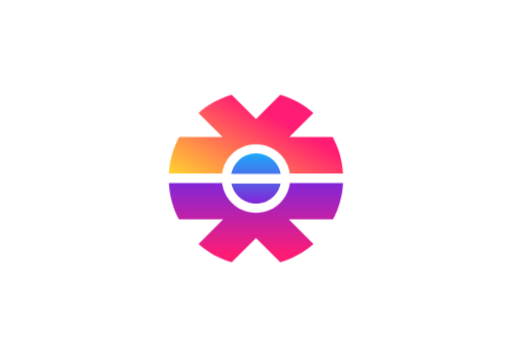
t = 0.00 s
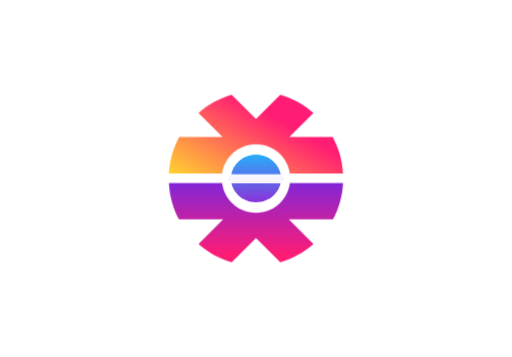
t = 0.44 s
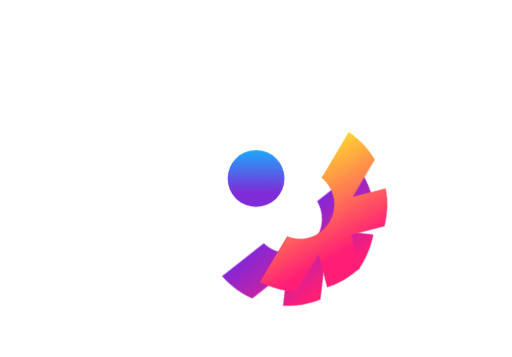
t = 0.90 s
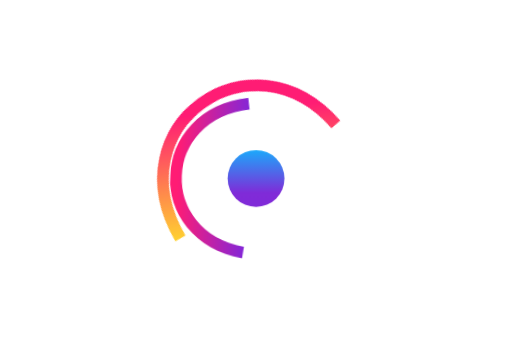
t = 1.33 s
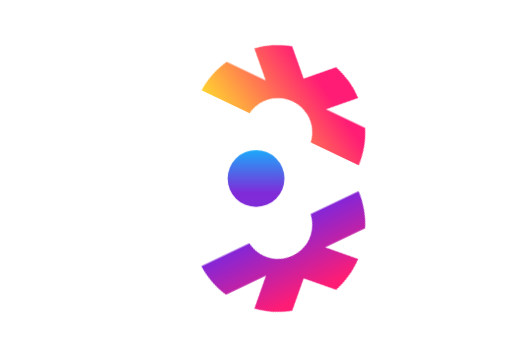
t = 1.83 s
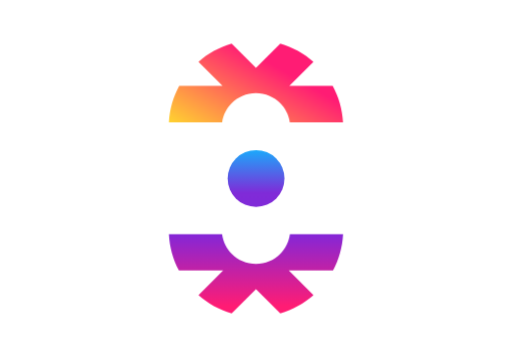
t = 2.20 s

The animated SVG that drew these frames (rendered in a browser with its animation timeline set to each time). Animation: 20 CSS @keyframes rules; one cycle of 2.65 s, repeats indefinitely.


    
<svg version="1.1" id="kolliderLoader" xmlns="http://www.w3.org/2000/svg" xmlns:xlink="http://www.w3.org/1999/xlink" x="0px" y="0px" width="350.17px" height="244.44px" viewBox="0 0 350.17 244.44" enable-background="new 0 0 350.17 244.44" xml:space="preserve">
<g>
<g id="circAll">
   <g>
       
           <linearGradient id="circB_1_" gradientUnits="userSpaceOnUse" x1="175.0869" y1="105.0101" x2="175.0869" y2="139.4331" gradientTransform="matrix(-1 6.942331e-04 -6.942331e-04 -1 350.2566 244.3197)">
           <stop offset="0" style="stop-color:#8426D7"></stop>
           <stop offset="1" style="stop-color:#1CA9FB"></stop>
       </linearGradient>
       <path id="circB" fill="url(#circB_1_)" d="M162.93,134.4c3.12,3.11,7.42,5.04,12.17,5.03c4.75,0,9.06-1.93,12.17-5.05
           c2.32-2.32,3.98-5.31,4.67-8.65l-33.7,0.02C158.94,129.1,160.6,132.08,162.93,134.4z"></path>
       
           <linearGradient id="circT_1_" gradientUnits="userSpaceOnUse" x1="175.0869" y1="105.0101" x2="175.0869" y2="139.4331" gradientTransform="matrix(-1 6.942331e-04 -6.942331e-04 -1 350.2566 244.3197)">
           <stop offset="0" style="stop-color:#8426D7"></stop>
           <stop offset="1" style="stop-color:#1CA9FB"></stop>
       </linearGradient>
       <path id="circT" fill="url(#circT_1_)" d="M192.02,119.1c-0.64-3.51-2.35-6.64-4.77-9.06c-3.12-3.11-7.42-5.04-12.17-5.03
           c-4.75,0-9.05,1.93-12.17,5.05c-2.42,2.42-4.12,5.56-4.75,9.06L192.02,119.1z"></path>
   </g>
   <circle fill="none" cx="174.83" cy="121.66" r="107.49"></circle>
</g>
<g id="circSc">
   <linearGradient id="cMove_1_" gradientUnits="userSpaceOnUse" x1="175.1392" y1="197.73" x2="175.0733" y2="102.7724">
       <stop offset="0" style="stop-color:#8426D7"></stop>
       <stop offset="0.6899" style="stop-color:#802BD8"></stop>
       <stop offset="1" style="stop-color:#1CA9FB"></stop>
   </linearGradient>
   <circle id="cMove" fill="url(#cMove_1_)" cx="175.09" cy="122.22" r="19.45"></circle>
   <circle fill="none" cx="175.09" cy="122.22" r="151.91"></circle>
</g>
<g id="logoMove">
   <g id="bAll">
       
           <linearGradient id="bM_1_" gradientUnits="userSpaceOnUse" x1="175.0868" y1="121.2211" x2="175.0868" y2="66.9641" gradientTransform="matrix(1 0 0 -1 0 246.5532)">
           <stop offset="0" style="stop-color:#8426D7"></stop>
           <stop offset="0.9086" style="stop-color:#FF1C74"></stop>
       </linearGradient>
       <path id="bM" fill-rule="evenodd" clip-rule="evenodd" fill="url(#bM_1_)" d="M234.73,125.33c-0.46,8.96-2.9,17.39-6.88,24.88
           h-30.3l16.91,16.91c-6.48,5.69-14.21,10-22.72,12.47l-16.65-16.65l-16.65,16.65c-8.51-2.47-16.24-6.77-22.72-12.47l16.91-16.91
           h-30.3c-3.98-7.49-6.42-15.92-6.88-24.88h36.42c0.69,5.23,3.11,9.91,6.66,13.46c4.24,4.24,10.1,6.86,16.57,6.86
           s12.33-2.62,16.57-6.86c3.55-3.55,5.96-8.23,6.66-13.46L234.73,125.33L234.73,125.33z"></path>
       <linearGradient id="lineB_1_" gradientUnits="userSpaceOnUse" x1="175.1376" y1="128.478" x2="175.1376" y2="181">
           <stop offset="0" style="stop-color:#8426D7"></stop>
           <stop offset="0.9086" style="stop-color:#FF1C74"></stop>
       </linearGradient>
       
           <path id="lineB" fill-rule="evenodd" clip-rule="evenodd" fill="none" stroke="url(#lineB_1_)" stroke-width="8" stroke-miterlimit="10" d="
           M124.12,129.07c9.53,63.42,92.63,64.39,102.03-0.01"></path>
       <circle fill="none" cx="175.09" cy="122.22" r="151.91"></circle>
   </g>
   <g id="tAll">
       <linearGradient id="lineT_1_" gradientUnits="userSpaceOnUse" x1="154.0559" y1="152.5649" x2="206.3315" y2="62.021">
           <stop offset="0" style="stop-color:#FFD230"></stop>
           <stop offset="0.8065" style="stop-color:#FF1C74"></stop>
       </linearGradient>
       
           <path id="lineT" fill-rule="evenodd" clip-rule="evenodd" fill="none" stroke="url(#lineT_1_)" stroke-width="8" stroke-miterlimit="10" d="
           M241.08,124.7c-7.36-86.57-122.62-89.7-131.99,0.02"></path>
       
           <linearGradient id="tM_1_" gradientUnits="userSpaceOnUse" x1="157.4467" y1="103.6213" x2="200.6894" y2="178.52" gradientTransform="matrix(1 0 0 -1 0 246.5532)">
           <stop offset="0" style="stop-color:#FFD230"></stop>
           <stop offset="0.8065" style="stop-color:#FF1C74"></stop>
       </linearGradient>
       <path id="tM" fill-rule="evenodd" clip-rule="evenodd" fill="url(#tM_1_)" d="M234.7,118.7h-36.45
           c-0.76-5.06-3.14-9.59-6.6-13.04c-4.24-4.24-10.1-6.86-16.57-6.86s-12.33,2.62-16.57,6.86c-3.46,3.45-5.84,7.98-6.6,13.04h-36.45
           c0.52-8.97,3.02-17.41,7.07-24.89h29.66l-16.49-16.49c6.49-5.69,14.21-10,22.72-12.46l16.65,16.65l16.65-16.65
           c8.51,2.47,16.24,6.77,22.72,12.46l-16.49,16.49h29.66C231.68,101.29,234.18,109.73,234.7,118.7L234.7,118.7z"></path>
       <circle fill="none" cx="175.09" cy="122.22" r="151.91"></circle>
   </g>
   <circle fill="none" cx="174.83" cy="121.66" r="107.49"></circle>
</g>
</g>
<style>
#circSc{-webkit-animation:2.65s logo_0 forwards infinite  ;animation:2.65s logo_0 forwards infinite  ;}@-webkit-keyframes logo_0{0%{opacity:0;-webkit-animation-timing-function:cubic-bezier(0.104, 0.204, 0.492, 1.000);animation-timing-function:cubic-bezier(0.104, 0.204, 0.492, 1.000);-webkit-transform:translate(0px, 0px) rotateX(0deg) rotateY(0deg) rotateZ(0deg) scale(1, 0.2) skew(0deg, 0deg);transform:translate(0px, 0px) rotateX(0deg) rotateY(0deg) rotateZ(0deg) scale(1, 0.2) skew(0deg, 0deg);-webkit-transform-origin:175.09px 122.22px;transform-origin:175.09px 122.22px;}15.094%{opacity:0;-webkit-animation-timing-function:cubic-bezier(0.354, 0.000, 0.650, 1.000);animation-timing-function:cubic-bezier(0.354, 0.000, 0.650, 1.000);-webkit-transform:translate(0px, 0px) rotateX(0deg) rotateY(0deg) rotateZ(0deg) scale(1, 0.2) skew(0deg, 0deg);transform:translate(0px, 0px) rotateX(0deg) rotateY(0deg) rotateZ(0deg) scale(1, 0.2) skew(0deg, 0deg);-webkit-transform-origin:175.09px 122.22px;transform-origin:175.09px 122.22px;}24.528%{opacity:1;-webkit-animation-timing-function:cubic-bezier(0.354, 0.000, 0.650, 1.000);animation-timing-function:cubic-bezier(0.354, 0.000, 0.650, 1.000);-webkit-transform:translate(0px, 0px) rotateX(0deg) rotateY(0deg) rotateZ(0deg) scale(1, 1) skew(0deg, 0deg);transform:translate(0px, 0px) rotateX(0deg) rotateY(0deg) rotateZ(0deg) scale(1, 1) skew(0deg, 0deg);-webkit-transform-origin:175.09px 122.22px;transform-origin:175.09px 122.22px;}90.566%{opacity:1;-webkit-animation-timing-function:cubic-bezier(0.354, 0.000, 0.650, 1.000);animation-timing-function:cubic-bezier(0.354, 0.000, 0.650, 1.000);-webkit-transform:translate(0px, 0px) rotateX(0deg) rotateY(0deg) rotateZ(0deg) scale(1, 1) skew(0deg, 0deg);transform:translate(0px, 0px) rotateX(0deg) rotateY(0deg) rotateZ(0deg) scale(1, 1) skew(0deg, 0deg);-webkit-transform-origin:175.09px 122.22px;transform-origin:175.09px 122.22px;}100%{opacity:0;-webkit-animation-timing-function:cubic-bezier(0.354, 0.000, 0.650, 1.000);animation-timing-function:cubic-bezier(0.354, 0.000, 0.650, 1.000);-webkit-transform:translate(0px, 0px) rotateX(0deg) rotateY(0deg) rotateZ(0deg) scale(1, 0) skew(0deg, 0deg);transform:translate(0px, 0px) rotateX(0deg) rotateY(0deg) rotateZ(0deg) scale(1, 0) skew(0deg, 0deg);-webkit-transform-origin:175.09px 122.22px;transform-origin:175.09px 122.22px;}}@keyframes logo_0{0%{opacity:0;-webkit-animation-timing-function:cubic-bezier(0.104, 0.204, 0.492, 1.000);animation-timing-function:cubic-bezier(0.104, 0.204, 0.492, 1.000);-webkit-transform:translate(0px, 0px) rotateX(0deg) rotateY(0deg) rotateZ(0deg) scale(1, 0.2) skew(0deg, 0deg);transform:translate(0px, 0px) rotateX(0deg) rotateY(0deg) rotateZ(0deg) scale(1, 0.2) skew(0deg, 0deg);-webkit-transform-origin:175.09px 122.22px;transform-origin:175.09px 122.22px;}15.094%{opacity:0;-webkit-animation-timing-function:cubic-bezier(0.354, 0.000, 0.650, 1.000);animation-timing-function:cubic-bezier(0.354, 0.000, 0.650, 1.000);-webkit-transform:translate(0px, 0px) rotateX(0deg) rotateY(0deg) rotateZ(0deg) scale(1, 0.2) skew(0deg, 0deg);transform:translate(0px, 0px) rotateX(0deg) rotateY(0deg) rotateZ(0deg) scale(1, 0.2) skew(0deg, 0deg);-webkit-transform-origin:175.09px 122.22px;transform-origin:175.09px 122.22px;}24.528%{opacity:1;-webkit-animation-timing-function:cubic-bezier(0.354, 0.000, 0.650, 1.000);animation-timing-function:cubic-bezier(0.354, 0.000, 0.650, 1.000);-webkit-transform:translate(0px, 0px) rotateX(0deg) rotateY(0deg) rotateZ(0deg) scale(1, 1) skew(0deg, 0deg);transform:translate(0px, 0px) rotateX(0deg) rotateY(0deg) rotateZ(0deg) scale(1, 1) skew(0deg, 0deg);-webkit-transform-origin:175.09px 122.22px;transform-origin:175.09px 122.22px;}90.566%{opacity:1;-webkit-animation-timing-function:cubic-bezier(0.354, 0.000, 0.650, 1.000);animation-timing-function:cubic-bezier(0.354, 0.000, 0.650, 1.000);-webkit-transform:translate(0px, 0px) rotateX(0deg) rotateY(0deg) rotateZ(0deg) scale(1, 1) skew(0deg, 0deg);transform:translate(0px, 0px) rotateX(0deg) rotateY(0deg) rotateZ(0deg) scale(1, 1) skew(0deg, 0deg);-webkit-transform-origin:175.09px 122.22px;transform-origin:175.09px 122.22px;}100%{opacity:0;-webkit-animation-timing-function:cubic-bezier(0.354, 0.000, 0.650, 1.000);animation-timing-function:cubic-bezier(0.354, 0.000, 0.650, 1.000);-webkit-transform:translate(0px, 0px) rotateX(0deg) rotateY(0deg) rotateZ(0deg) scale(1, 0) skew(0deg, 0deg);transform:translate(0px, 0px) rotateX(0deg) rotateY(0deg) rotateZ(0deg) scale(1, 0) skew(0deg, 0deg);-webkit-transform-origin:175.09px 122.22px;transform-origin:175.09px 122.22px;}}#lineB{-webkit-animation:2.65s logo_1 forwards infinite  ;animation:2.65s logo_1 forwards infinite  ;}@-webkit-keyframes logo_1{0%{opacity:0;-webkit-animation-timing-function:cubic-bezier(0.104, 0.204, 0.492, 1.000);animation-timing-function:cubic-bezier(0.104, 0.204, 0.492, 1.000);}33.962%{opacity:0;-webkit-animation-timing-function:cubic-bezier(0.354, 0.000, 0.650, 1.000);animation-timing-function:cubic-bezier(0.354, 0.000, 0.650, 1.000);}35.849%{opacity:1;-webkit-animation-timing-function:cubic-bezier(0.354, 0.000, 0.650, 1.000);animation-timing-function:cubic-bezier(0.354, 0.000, 0.650, 1.000);}54.717%{opacity:1;-webkit-animation-timing-function:cubic-bezier(0.354, 0.000, 0.650, 1.000);animation-timing-function:cubic-bezier(0.354, 0.000, 0.650, 1.000);}56.604%,100%{opacity:0;-webkit-animation-timing-function:cubic-bezier(0.354, 0.000, 0.650, 1.000);animation-timing-function:cubic-bezier(0.354, 0.000, 0.650, 1.000);}}@keyframes logo_1{0%{opacity:0;-webkit-animation-timing-function:cubic-bezier(0.104, 0.204, 0.492, 1.000);animation-timing-function:cubic-bezier(0.104, 0.204, 0.492, 1.000);}33.962%{opacity:0;-webkit-animation-timing-function:cubic-bezier(0.354, 0.000, 0.650, 1.000);animation-timing-function:cubic-bezier(0.354, 0.000, 0.650, 1.000);}35.849%{opacity:1;-webkit-animation-timing-function:cubic-bezier(0.354, 0.000, 0.650, 1.000);animation-timing-function:cubic-bezier(0.354, 0.000, 0.650, 1.000);}54.717%{opacity:1;-webkit-animation-timing-function:cubic-bezier(0.354, 0.000, 0.650, 1.000);animation-timing-function:cubic-bezier(0.354, 0.000, 0.650, 1.000);}56.604%,100%{opacity:0;-webkit-animation-timing-function:cubic-bezier(0.354, 0.000, 0.650, 1.000);animation-timing-function:cubic-bezier(0.354, 0.000, 0.650, 1.000);}}#lineT{-webkit-animation:2.65s logo_2 forwards infinite  ;animation:2.65s logo_2 forwards infinite  ;}@-webkit-keyframes logo_2{0%{opacity:0;-webkit-animation-timing-function:cubic-bezier(0.104, 0.204, 0.492, 1.000);animation-timing-function:cubic-bezier(0.104, 0.204, 0.492, 1.000);}33.962%{opacity:0;-webkit-animation-timing-function:cubic-bezier(0.354, 0.000, 0.650, 1.000);animation-timing-function:cubic-bezier(0.354, 0.000, 0.650, 1.000);}35.849%{opacity:1;-webkit-animation-timing-function:cubic-bezier(0.354, 0.000, 0.650, 1.000);animation-timing-function:cubic-bezier(0.354, 0.000, 0.650, 1.000);}54.717%{opacity:1;-webkit-animation-timing-function:cubic-bezier(0.354, 0.000, 0.650, 1.000);animation-timing-function:cubic-bezier(0.354, 0.000, 0.650, 1.000);}56.604%,100%{opacity:0;-webkit-animation-timing-function:cubic-bezier(0.354, 0.000, 0.650, 1.000);animation-timing-function:cubic-bezier(0.354, 0.000, 0.650, 1.000);}}@keyframes logo_2{0%{opacity:0;-webkit-animation-timing-function:cubic-bezier(0.104, 0.204, 0.492, 1.000);animation-timing-function:cubic-bezier(0.104, 0.204, 0.492, 1.000);}33.962%{opacity:0;-webkit-animation-timing-function:cubic-bezier(0.354, 0.000, 0.650, 1.000);animation-timing-function:cubic-bezier(0.354, 0.000, 0.650, 1.000);}35.849%{opacity:1;-webkit-animation-timing-function:cubic-bezier(0.354, 0.000, 0.650, 1.000);animation-timing-function:cubic-bezier(0.354, 0.000, 0.650, 1.000);}54.717%{opacity:1;-webkit-animation-timing-function:cubic-bezier(0.354, 0.000, 0.650, 1.000);animation-timing-function:cubic-bezier(0.354, 0.000, 0.650, 1.000);}56.604%,100%{opacity:0;-webkit-animation-timing-function:cubic-bezier(0.354, 0.000, 0.650, 1.000);animation-timing-function:cubic-bezier(0.354, 0.000, 0.650, 1.000);}}#circAll{-webkit-animation:2.65s logo_3 forwards infinite  ;animation:2.65s logo_3 forwards infinite  ;}@-webkit-keyframes logo_3{0%,15.094%{opacity:1;-webkit-animation-timing-function:cubic-bezier(0.354, 0.000, 0.650, 1.000);animation-timing-function:cubic-bezier(0.354, 0.000, 0.650, 1.000);-webkit-transform:translate(0px, 0px) rotateX(0deg) rotateY(0deg) rotateZ(0deg) scale(1, 1) skew(0deg, 0deg);transform:translate(0px, 0px) rotateX(0deg) rotateY(0deg) rotateZ(0deg) scale(1, 1) skew(0deg, 0deg);-webkit-transform-origin:174.83px 121.66px;transform-origin:174.83px 121.66px;}24.528%{opacity:0;-webkit-animation-timing-function:cubic-bezier(0.354, 0.000, 0.650, 1.000);animation-timing-function:cubic-bezier(0.354, 0.000, 0.650, 1.000);-webkit-transform:translate(0px, 0px) rotateX(0deg) rotateY(0deg) rotateZ(0deg) scale(1, 0) skew(0deg, 0deg);transform:translate(0px, 0px) rotateX(0deg) rotateY(0deg) rotateZ(0deg) scale(1, 0) skew(0deg, 0deg);-webkit-transform-origin:174.83px 121.66px;transform-origin:174.83px 121.66px;}90.566%{opacity:0;-webkit-animation-timing-function:cubic-bezier(0.354, 0.000, 0.650, 1.000);animation-timing-function:cubic-bezier(0.354, 0.000, 0.650, 1.000);-webkit-transform:translate(0px, 0px) rotateX(0deg) rotateY(0deg) rotateZ(0deg) scale(1, 0) skew(0deg, 0deg);transform:translate(0px, 0px) rotateX(0deg) rotateY(0deg) rotateZ(0deg) scale(1, 0) skew(0deg, 0deg);-webkit-transform-origin:174.83px 121.66px;transform-origin:174.83px 121.66px;}100%{opacity:1;-webkit-animation-timing-function:cubic-bezier(0.354, 0.000, 0.650, 1.000);animation-timing-function:cubic-bezier(0.354, 0.000, 0.650, 1.000);-webkit-transform:translate(0px, 0px) rotateX(0deg) rotateY(0deg) rotateZ(0deg) scale(1, 1) skew(0deg, 0deg);transform:translate(0px, 0px) rotateX(0deg) rotateY(0deg) rotateZ(0deg) scale(1, 1) skew(0deg, 0deg);-webkit-transform-origin:174.83px 121.66px;transform-origin:174.83px 121.66px;}}@keyframes logo_3{0%,15.094%{opacity:1;-webkit-animation-timing-function:cubic-bezier(0.354, 0.000, 0.650, 1.000);animation-timing-function:cubic-bezier(0.354, 0.000, 0.650, 1.000);-webkit-transform:translate(0px, 0px) rotateX(0deg) rotateY(0deg) rotateZ(0deg) scale(1, 1) skew(0deg, 0deg);transform:translate(0px, 0px) rotateX(0deg) rotateY(0deg) rotateZ(0deg) scale(1, 1) skew(0deg, 0deg);-webkit-transform-origin:174.83px 121.66px;transform-origin:174.83px 121.66px;}24.528%{opacity:0;-webkit-animation-timing-function:cubic-bezier(0.354, 0.000, 0.650, 1.000);animation-timing-function:cubic-bezier(0.354, 0.000, 0.650, 1.000);-webkit-transform:translate(0px, 0px) rotateX(0deg) rotateY(0deg) rotateZ(0deg) scale(1, 0) skew(0deg, 0deg);transform:translate(0px, 0px) rotateX(0deg) rotateY(0deg) rotateZ(0deg) scale(1, 0) skew(0deg, 0deg);-webkit-transform-origin:174.83px 121.66px;transform-origin:174.83px 121.66px;}90.566%{opacity:0;-webkit-animation-timing-function:cubic-bezier(0.354, 0.000, 0.650, 1.000);animation-timing-function:cubic-bezier(0.354, 0.000, 0.650, 1.000);-webkit-transform:translate(0px, 0px) rotateX(0deg) rotateY(0deg) rotateZ(0deg) scale(1, 0) skew(0deg, 0deg);transform:translate(0px, 0px) rotateX(0deg) rotateY(0deg) rotateZ(0deg) scale(1, 0) skew(0deg, 0deg);-webkit-transform-origin:174.83px 121.66px;transform-origin:174.83px 121.66px;}100%{opacity:1;-webkit-animation-timing-function:cubic-bezier(0.354, 0.000, 0.650, 1.000);animation-timing-function:cubic-bezier(0.354, 0.000, 0.650, 1.000);-webkit-transform:translate(0px, 0px) rotateX(0deg) rotateY(0deg) rotateZ(0deg) scale(1, 1) skew(0deg, 0deg);transform:translate(0px, 0px) rotateX(0deg) rotateY(0deg) rotateZ(0deg) scale(1, 1) skew(0deg, 0deg);-webkit-transform-origin:174.83px 121.66px;transform-origin:174.83px 121.66px;}}#circT{-webkit-animation:2.65s logo_4 forwards infinite  ;animation:2.65s logo_4 forwards infinite  ;}@-webkit-keyframes logo_4{0%,16.981%{-webkit-animation-timing-function:cubic-bezier(0.354, 0.000, 0.650, 1.000);animation-timing-function:cubic-bezier(0.354, 0.000, 0.650, 1.000);-webkit-transform:translate(0px, 0px) rotateX(0deg) rotateY(0deg) rotateZ(0deg) scale(1, 1) skew(0deg, 0deg);transform:translate(0px, 0px) rotateX(0deg) rotateY(0deg) rotateZ(0deg) scale(1, 1) skew(0deg, 0deg);-webkit-transform-origin:158.16px 105.01px;transform-origin:158.16px 105.01px;}26.415%{-webkit-animation-timing-function:cubic-bezier(0.354, 0.000, 0.650, 1.000);animation-timing-function:cubic-bezier(0.354, 0.000, 0.650, 1.000);-webkit-transform:translate(0px, 3.5px) rotateX(0deg) rotateY(0deg) rotateZ(0deg) scale(1, 1) skew(0deg, 0deg);transform:translate(0px, 3.5px) rotateX(0deg) rotateY(0deg) rotateZ(0deg) scale(1, 1) skew(0deg, 0deg);-webkit-transform-origin:158.16px 105.01px;transform-origin:158.16px 105.01px;}90.566%{-webkit-animation-timing-function:cubic-bezier(0.354, 0.000, 0.650, 1.000);animation-timing-function:cubic-bezier(0.354, 0.000, 0.650, 1.000);-webkit-transform:translate(0px, 3.5px) rotateX(0deg) rotateY(0deg) rotateZ(0deg) scale(1, 1) skew(0deg, 0deg);transform:translate(0px, 3.5px) rotateX(0deg) rotateY(0deg) rotateZ(0deg) scale(1, 1) skew(0deg, 0deg);-webkit-transform-origin:158.16px 105.01px;transform-origin:158.16px 105.01px;}100%{-webkit-animation-timing-function:cubic-bezier(0.354, 0.000, 0.650, 1.000);animation-timing-function:cubic-bezier(0.354, 0.000, 0.650, 1.000);-webkit-transform:translate(0px, 0px) rotateX(0deg) rotateY(0deg) rotateZ(0deg) scale(1, 1) skew(0deg, 0deg);transform:translate(0px, 0px) rotateX(0deg) rotateY(0deg) rotateZ(0deg) scale(1, 1) skew(0deg, 0deg);-webkit-transform-origin:158.16px 105.01px;transform-origin:158.16px 105.01px;}}@keyframes logo_4{0%,16.981%{-webkit-animation-timing-function:cubic-bezier(0.354, 0.000, 0.650, 1.000);animation-timing-function:cubic-bezier(0.354, 0.000, 0.650, 1.000);-webkit-transform:translate(0px, 0px) rotateX(0deg) rotateY(0deg) rotateZ(0deg) scale(1, 1) skew(0deg, 0deg);transform:translate(0px, 0px) rotateX(0deg) rotateY(0deg) rotateZ(0deg) scale(1, 1) skew(0deg, 0deg);-webkit-transform-origin:158.16px 105.01px;transform-origin:158.16px 105.01px;}26.415%{-webkit-animation-timing-function:cubic-bezier(0.354, 0.000, 0.650, 1.000);animation-timing-function:cubic-bezier(0.354, 0.000, 0.650, 1.000);-webkit-transform:translate(0px, 3.5px) rotateX(0deg) rotateY(0deg) rotateZ(0deg) scale(1, 1) skew(0deg, 0deg);transform:translate(0px, 3.5px) rotateX(0deg) rotateY(0deg) rotateZ(0deg) scale(1, 1) skew(0deg, 0deg);-webkit-transform-origin:158.16px 105.01px;transform-origin:158.16px 105.01px;}90.566%{-webkit-animation-timing-function:cubic-bezier(0.354, 0.000, 0.650, 1.000);animation-timing-function:cubic-bezier(0.354, 0.000, 0.650, 1.000);-webkit-transform:translate(0px, 3.5px) rotateX(0deg) rotateY(0deg) rotateZ(0deg) scale(1, 1) skew(0deg, 0deg);transform:translate(0px, 3.5px) rotateX(0deg) rotateY(0deg) rotateZ(0deg) scale(1, 1) skew(0deg, 0deg);-webkit-transform-origin:158.16px 105.01px;transform-origin:158.16px 105.01px;}100%{-webkit-animation-timing-function:cubic-bezier(0.354, 0.000, 0.650, 1.000);animation-timing-function:cubic-bezier(0.354, 0.000, 0.650, 1.000);-webkit-transform:translate(0px, 0px) rotateX(0deg) rotateY(0deg) rotateZ(0deg) scale(1, 1) skew(0deg, 0deg);transform:translate(0px, 0px) rotateX(0deg) rotateY(0deg) rotateZ(0deg) scale(1, 1) skew(0deg, 0deg);-webkit-transform-origin:158.16px 105.01px;transform-origin:158.16px 105.01px;}}#circB{-webkit-animation:2.65s logo_5 forwards infinite  ;animation:2.65s logo_5 forwards infinite  ;}@-webkit-keyframes logo_5{0%,16.981%{-webkit-animation-timing-function:cubic-bezier(0.354, 0.000, 0.650, 1.000);animation-timing-function:cubic-bezier(0.354, 0.000, 0.650, 1.000);-webkit-transform:translate(0px, 0px) rotateX(0deg) rotateY(0deg) rotateZ(0deg) scale(1, 1) skew(0deg, 0deg);transform:translate(0px, 0px) rotateX(0deg) rotateY(0deg) rotateZ(0deg) scale(1, 1) skew(0deg, 0deg);-webkit-transform-origin:158.24px 125.73px;transform-origin:158.24px 125.73px;}26.415%{-webkit-animation-timing-function:cubic-bezier(0.354, 0.000, 0.650, 1.000);animation-timing-function:cubic-bezier(0.354, 0.000, 0.650, 1.000);-webkit-transform:translate(0px, -3.5px) rotateX(0deg) rotateY(0deg) rotateZ(0deg) scale(1, 1) skew(0deg, 0deg);transform:translate(0px, -3.5px) rotateX(0deg) rotateY(0deg) rotateZ(0deg) scale(1, 1) skew(0deg, 0deg);-webkit-transform-origin:158.24px 125.73px;transform-origin:158.24px 125.73px;}90.566%{-webkit-animation-timing-function:cubic-bezier(0.354, 0.000, 0.650, 1.000);animation-timing-function:cubic-bezier(0.354, 0.000, 0.650, 1.000);-webkit-transform:translate(0px, -3.5px) rotateX(0deg) rotateY(0deg) rotateZ(0deg) scale(1, 1) skew(0deg, 0deg);transform:translate(0px, -3.5px) rotateX(0deg) rotateY(0deg) rotateZ(0deg) scale(1, 1) skew(0deg, 0deg);-webkit-transform-origin:158.24px 125.73px;transform-origin:158.24px 125.73px;}100%{-webkit-animation-timing-function:cubic-bezier(0.354, 0.000, 0.650, 1.000);animation-timing-function:cubic-bezier(0.354, 0.000, 0.650, 1.000);-webkit-transform:translate(0px, 0px) rotateX(0deg) rotateY(0deg) rotateZ(0deg) scale(1, 1) skew(0deg, 0deg);transform:translate(0px, 0px) rotateX(0deg) rotateY(0deg) rotateZ(0deg) scale(1, 1) skew(0deg, 0deg);-webkit-transform-origin:158.24px 125.73px;transform-origin:158.24px 125.73px;}}@keyframes logo_5{0%,16.981%{-webkit-animation-timing-function:cubic-bezier(0.354, 0.000, 0.650, 1.000);animation-timing-function:cubic-bezier(0.354, 0.000, 0.650, 1.000);-webkit-transform:translate(0px, 0px) rotateX(0deg) rotateY(0deg) rotateZ(0deg) scale(1, 1) skew(0deg, 0deg);transform:translate(0px, 0px) rotateX(0deg) rotateY(0deg) rotateZ(0deg) scale(1, 1) skew(0deg, 0deg);-webkit-transform-origin:158.24px 125.73px;transform-origin:158.24px 125.73px;}26.415%{-webkit-animation-timing-function:cubic-bezier(0.354, 0.000, 0.650, 1.000);animation-timing-function:cubic-bezier(0.354, 0.000, 0.650, 1.000);-webkit-transform:translate(0px, -3.5px) rotateX(0deg) rotateY(0deg) rotateZ(0deg) scale(1, 1) skew(0deg, 0deg);transform:translate(0px, -3.5px) rotateX(0deg) rotateY(0deg) rotateZ(0deg) scale(1, 1) skew(0deg, 0deg);-webkit-transform-origin:158.24px 125.73px;transform-origin:158.24px 125.73px;}90.566%{-webkit-animation-timing-function:cubic-bezier(0.354, 0.000, 0.650, 1.000);animation-timing-function:cubic-bezier(0.354, 0.000, 0.650, 1.000);-webkit-transform:translate(0px, -3.5px) rotateX(0deg) rotateY(0deg) rotateZ(0deg) scale(1, 1) skew(0deg, 0deg);transform:translate(0px, -3.5px) rotateX(0deg) rotateY(0deg) rotateZ(0deg) scale(1, 1) skew(0deg, 0deg);-webkit-transform-origin:158.24px 125.73px;transform-origin:158.24px 125.73px;}100%{-webkit-animation-timing-function:cubic-bezier(0.354, 0.000, 0.650, 1.000);animation-timing-function:cubic-bezier(0.354, 0.000, 0.650, 1.000);-webkit-transform:translate(0px, 0px) rotateX(0deg) rotateY(0deg) rotateZ(0deg) scale(1, 1) skew(0deg, 0deg);transform:translate(0px, 0px) rotateX(0deg) rotateY(0deg) rotateZ(0deg) scale(1, 1) skew(0deg, 0deg);-webkit-transform-origin:158.24px 125.73px;transform-origin:158.24px 125.73px;}}#tM{-webkit-animation:2.65s logo_6 forwards infinite  ;animation:2.65s logo_6 forwards infinite  ;}@-webkit-keyframes logo_6{0%,18.868%{-webkit-animation-timing-function:cubic-bezier(0.354, 0.000, 0.650, 1.000);animation-timing-function:cubic-bezier(0.354, 0.000, 0.650, 1.000);-webkit-transform:translate(0px, 0px) rotateX(0deg) rotateY(0deg) rotateZ(0deg) scale(1, 1) skew(0deg, 0deg);transform:translate(0px, 0px) rotateX(0deg) rotateY(0deg) rotateZ(0deg) scale(1, 1) skew(0deg, 0deg);-webkit-transform-origin:115.46px 64.86px;transform-origin:115.46px 64.86px;opacity:1;}28.302%{-webkit-animation-timing-function:cubic-bezier(0.354, 0.000, 0.650, 1.000);animation-timing-function:cubic-bezier(0.354, 0.000, 0.650, 1.000);-webkit-transform:translate(0px, -45px) rotateX(0deg) rotateY(0deg) rotateZ(0deg) scale(1, 1) skew(0deg, 0deg);transform:translate(0px, -45px) rotateX(0deg) rotateY(0deg) rotateZ(0deg) scale(1, 1) skew(0deg, 0deg);-webkit-transform-origin:115.46px 64.86px;transform-origin:115.46px 64.86px;opacity:1;}33.962%{opacity:1;-webkit-animation-timing-function:cubic-bezier(0.354, 0.000, 0.650, 1.000);animation-timing-function:cubic-bezier(0.354, 0.000, 0.650, 1.000);-webkit-transform:translate(0px, -35px) rotateX(0deg) rotateY(0deg) rotateZ(0deg) scale(1, 1) skew(0deg, 0deg);transform:translate(0px, -35px) rotateX(0deg) rotateY(0deg) rotateZ(0deg) scale(1, 1) skew(0deg, 0deg);-webkit-transform-origin:115.46px 64.86px;transform-origin:115.46px 64.86px;}35.849%{opacity:0;-webkit-animation-timing-function:cubic-bezier(0.354, 0.000, 0.650, 1.000);animation-timing-function:cubic-bezier(0.354, 0.000, 0.650, 1.000);-webkit-transform:translate(0px, -35px) rotateX(0deg) rotateY(0deg) rotateZ(0deg) scale(1, 1) skew(0deg, 0deg);transform:translate(0px, -35px) rotateX(0deg) rotateY(0deg) rotateZ(0deg) scale(1, 1) skew(0deg, 0deg);-webkit-transform-origin:115.46px 64.86px;transform-origin:115.46px 64.86px;}54.717%{opacity:0;-webkit-animation-timing-function:cubic-bezier(0.354, 0.000, 0.650, 1.000);animation-timing-function:cubic-bezier(0.354, 0.000, 0.650, 1.000);-webkit-transform:translate(0px, -35px) rotateX(0deg) rotateY(0deg) rotateZ(0deg) scale(1, 1) skew(0deg, 0deg);transform:translate(0px, -35px) rotateX(0deg) rotateY(0deg) rotateZ(0deg) scale(1, 1) skew(0deg, 0deg);-webkit-transform-origin:115.46px 64.86px;transform-origin:115.46px 64.86px;}56.604%{opacity:1;-webkit-animation-timing-function:cubic-bezier(0.354, 0.000, 0.650, 1.000);animation-timing-function:cubic-bezier(0.354, 0.000, 0.650, 1.000);-webkit-transform:translate(0px, -35px) rotateX(0deg) rotateY(0deg) rotateZ(0deg) scale(1, 1) skew(0deg, 0deg);transform:translate(0px, -35px) rotateX(0deg) rotateY(0deg) rotateZ(0deg) scale(1, 1) skew(0deg, 0deg);-webkit-transform-origin:115.46px 64.86px;transform-origin:115.46px 64.86px;}83.019%{-webkit-animation-timing-function:cubic-bezier(0.354, 0.000, 0.650, 1.000);animation-timing-function:cubic-bezier(0.354, 0.000, 0.650, 1.000);-webkit-transform:translate(0px, -35px) rotateX(0deg) rotateY(0deg) rotateZ(0deg) scale(1, 1) skew(0deg, 0deg);transform:translate(0px, -35px) rotateX(0deg) rotateY(0deg) rotateZ(0deg) scale(1, 1) skew(0deg, 0deg);-webkit-transform-origin:115.46px 64.86px;transform-origin:115.46px 64.86px;opacity:1;}92.453%{-webkit-animation-timing-function:cubic-bezier(0.354, 0.000, 0.650, 1.000);animation-timing-function:cubic-bezier(0.354, 0.000, 0.650, 1.000);-webkit-transform:translate(0px, 5px) rotateX(0deg) rotateY(0deg) rotateZ(0deg) scale(1, 1) skew(0deg, 0deg);transform:translate(0px, 5px) rotateX(0deg) rotateY(0deg) rotateZ(0deg) scale(1, 1) skew(0deg, 0deg);-webkit-transform-origin:115.46px 64.86px;transform-origin:115.46px 64.86px;opacity:1;}98.113%,100%{-webkit-animation-timing-function:cubic-bezier(0.354, 0.000, 0.650, 1.000);animation-timing-function:cubic-bezier(0.354, 0.000, 0.650, 1.000);-webkit-transform:translate(0px, 0px) rotateX(0deg) rotateY(0deg) rotateZ(0deg) scale(1, 1) skew(0deg, 0deg);transform:translate(0px, 0px) rotateX(0deg) rotateY(0deg) rotateZ(0deg) scale(1, 1) skew(0deg, 0deg);-webkit-transform-origin:115.46px 64.86px;transform-origin:115.46px 64.86px;opacity:1;}}@keyframes logo_6{0%,18.868%{-webkit-animation-timing-function:cubic-bezier(0.354, 0.000, 0.650, 1.000);animation-timing-function:cubic-bezier(0.354, 0.000, 0.650, 1.000);-webkit-transform:translate(0px, 0px) rotateX(0deg) rotateY(0deg) rotateZ(0deg) scale(1, 1) skew(0deg, 0deg);transform:translate(0px, 0px) rotateX(0deg) rotateY(0deg) rotateZ(0deg) scale(1, 1) skew(0deg, 0deg);-webkit-transform-origin:115.46px 64.86px;transform-origin:115.46px 64.86px;opacity:1;}28.302%{-webkit-animation-timing-function:cubic-bezier(0.354, 0.000, 0.650, 1.000);animation-timing-function:cubic-bezier(0.354, 0.000, 0.650, 1.000);-webkit-transform:translate(0px, -45px) rotateX(0deg) rotateY(0deg) rotateZ(0deg) scale(1, 1) skew(0deg, 0deg);transform:translate(0px, -45px) rotateX(0deg) rotateY(0deg) rotateZ(0deg) scale(1, 1) skew(0deg, 0deg);-webkit-transform-origin:115.46px 64.86px;transform-origin:115.46px 64.86px;opacity:1;}33.962%{opacity:1;-webkit-animation-timing-function:cubic-bezier(0.354, 0.000, 0.650, 1.000);animation-timing-function:cubic-bezier(0.354, 0.000, 0.650, 1.000);-webkit-transform:translate(0px, -35px) rotateX(0deg) rotateY(0deg) rotateZ(0deg) scale(1, 1) skew(0deg, 0deg);transform:translate(0px, -35px) rotateX(0deg) rotateY(0deg) rotateZ(0deg) scale(1, 1) skew(0deg, 0deg);-webkit-transform-origin:115.46px 64.86px;transform-origin:115.46px 64.86px;}35.849%{opacity:0;-webkit-animation-timing-function:cubic-bezier(0.354, 0.000, 0.650, 1.000);animation-timing-function:cubic-bezier(0.354, 0.000, 0.650, 1.000);-webkit-transform:translate(0px, -35px) rotateX(0deg) rotateY(0deg) rotateZ(0deg) scale(1, 1) skew(0deg, 0deg);transform:translate(0px, -35px) rotateX(0deg) rotateY(0deg) rotateZ(0deg) scale(1, 1) skew(0deg, 0deg);-webkit-transform-origin:115.46px 64.86px;transform-origin:115.46px 64.86px;}54.717%{opacity:0;-webkit-animation-timing-function:cubic-bezier(0.354, 0.000, 0.650, 1.000);animation-timing-function:cubic-bezier(0.354, 0.000, 0.650, 1.000);-webkit-transform:translate(0px, -35px) rotateX(0deg) rotateY(0deg) rotateZ(0deg) scale(1, 1) skew(0deg, 0deg);transform:translate(0px, -35px) rotateX(0deg) rotateY(0deg) rotateZ(0deg) scale(1, 1) skew(0deg, 0deg);-webkit-transform-origin:115.46px 64.86px;transform-origin:115.46px 64.86px;}56.604%{opacity:1;-webkit-animation-timing-function:cubic-bezier(0.354, 0.000, 0.650, 1.000);animation-timing-function:cubic-bezier(0.354, 0.000, 0.650, 1.000);-webkit-transform:translate(0px, -35px) rotateX(0deg) rotateY(0deg) rotateZ(0deg) scale(1, 1) skew(0deg, 0deg);transform:translate(0px, -35px) rotateX(0deg) rotateY(0deg) rotateZ(0deg) scale(1, 1) skew(0deg, 0deg);-webkit-transform-origin:115.46px 64.86px;transform-origin:115.46px 64.86px;}83.019%{-webkit-animation-timing-function:cubic-bezier(0.354, 0.000, 0.650, 1.000);animation-timing-function:cubic-bezier(0.354, 0.000, 0.650, 1.000);-webkit-transform:translate(0px, -35px) rotateX(0deg) rotateY(0deg) rotateZ(0deg) scale(1, 1) skew(0deg, 0deg);transform:translate(0px, -35px) rotateX(0deg) rotateY(0deg) rotateZ(0deg) scale(1, 1) skew(0deg, 0deg);-webkit-transform-origin:115.46px 64.86px;transform-origin:115.46px 64.86px;opacity:1;}92.453%{-webkit-animation-timing-function:cubic-bezier(0.354, 0.000, 0.650, 1.000);animation-timing-function:cubic-bezier(0.354, 0.000, 0.650, 1.000);-webkit-transform:translate(0px, 5px) rotateX(0deg) rotateY(0deg) rotateZ(0deg) scale(1, 1) skew(0deg, 0deg);transform:translate(0px, 5px) rotateX(0deg) rotateY(0deg) rotateZ(0deg) scale(1, 1) skew(0deg, 0deg);-webkit-transform-origin:115.46px 64.86px;transform-origin:115.46px 64.86px;opacity:1;}98.113%,100%{-webkit-animation-timing-function:cubic-bezier(0.354, 0.000, 0.650, 1.000);animation-timing-function:cubic-bezier(0.354, 0.000, 0.650, 1.000);-webkit-transform:translate(0px, 0px) rotateX(0deg) rotateY(0deg) rotateZ(0deg) scale(1, 1) skew(0deg, 0deg);transform:translate(0px, 0px) rotateX(0deg) rotateY(0deg) rotateZ(0deg) scale(1, 1) skew(0deg, 0deg);-webkit-transform-origin:115.46px 64.86px;transform-origin:115.46px 64.86px;opacity:1;}}#bM{-webkit-animation:2.65s logo_7 forwards infinite  ;animation:2.65s logo_7 forwards infinite  ;}@-webkit-keyframes logo_7{0%,18.868%{-webkit-animation-timing-function:cubic-bezier(0.354, 0.000, 0.650, 1.000);animation-timing-function:cubic-bezier(0.354, 0.000, 0.650, 1.000);-webkit-transform:translate(0px, 0px) rotateX(0deg) rotateY(0deg) rotateZ(0deg) scale(1, 1) skew(0deg, 0deg);transform:translate(0px, 0px) rotateX(0deg) rotateY(0deg) rotateZ(0deg) scale(1, 1) skew(0deg, 0deg);-webkit-transform-origin:115.45px 125.33px;transform-origin:115.45px 125.33px;opacity:1;}28.302%{-webkit-animation-timing-function:cubic-bezier(0.354, 0.000, 0.650, 1.000);animation-timing-function:cubic-bezier(0.354, 0.000, 0.650, 1.000);-webkit-transform:translate(0px, 45px) rotateX(0deg) rotateY(0deg) rotateZ(0deg) scale(1, 1) skew(0deg, 0deg);transform:translate(0px, 45px) rotateX(0deg) rotateY(0deg) rotateZ(0deg) scale(1, 1) skew(0deg, 0deg);-webkit-transform-origin:115.45px 125.33px;transform-origin:115.45px 125.33px;opacity:1;}33.962%{opacity:1;-webkit-animation-timing-function:cubic-bezier(0.354, 0.000, 0.650, 1.000);animation-timing-function:cubic-bezier(0.354, 0.000, 0.650, 1.000);-webkit-transform:translate(0px, 35px) rotateX(0deg) rotateY(0deg) rotateZ(0deg) scale(1, 1) skew(0deg, 0deg);transform:translate(0px, 35px) rotateX(0deg) rotateY(0deg) rotateZ(0deg) scale(1, 1) skew(0deg, 0deg);-webkit-transform-origin:115.45px 125.33px;transform-origin:115.45px 125.33px;}35.849%{opacity:0;-webkit-animation-timing-function:cubic-bezier(0.354, 0.000, 0.650, 1.000);animation-timing-function:cubic-bezier(0.354, 0.000, 0.650, 1.000);-webkit-transform:translate(0px, 35px) rotateX(0deg) rotateY(0deg) rotateZ(0deg) scale(1, 1) skew(0deg, 0deg);transform:translate(0px, 35px) rotateX(0deg) rotateY(0deg) rotateZ(0deg) scale(1, 1) skew(0deg, 0deg);-webkit-transform-origin:115.45px 125.33px;transform-origin:115.45px 125.33px;}54.717%{opacity:0;-webkit-animation-timing-function:cubic-bezier(0.354, 0.000, 0.650, 1.000);animation-timing-function:cubic-bezier(0.354, 0.000, 0.650, 1.000);-webkit-transform:translate(0px, 35px) rotateX(0deg) rotateY(0deg) rotateZ(0deg) scale(1, 1) skew(0deg, 0deg);transform:translate(0px, 35px) rotateX(0deg) rotateY(0deg) rotateZ(0deg) scale(1, 1) skew(0deg, 0deg);-webkit-transform-origin:115.45px 125.33px;transform-origin:115.45px 125.33px;}56.604%{opacity:1;-webkit-animation-timing-function:cubic-bezier(0.354, 0.000, 0.650, 1.000);animation-timing-function:cubic-bezier(0.354, 0.000, 0.650, 1.000);-webkit-transform:translate(0px, 35px) rotateX(0deg) rotateY(0deg) rotateZ(0deg) scale(1, 1) skew(0deg, 0deg);transform:translate(0px, 35px) rotateX(0deg) rotateY(0deg) rotateZ(0deg) scale(1, 1) skew(0deg, 0deg);-webkit-transform-origin:115.45px 125.33px;transform-origin:115.45px 125.33px;}83.019%{-webkit-animation-timing-function:cubic-bezier(0.354, 0.000, 0.650, 1.000);animation-timing-function:cubic-bezier(0.354, 0.000, 0.650, 1.000);-webkit-transform:translate(0px, 35px) rotateX(0deg) rotateY(0deg) rotateZ(0deg) scale(1, 1) skew(0deg, 0deg);transform:translate(0px, 35px) rotateX(0deg) rotateY(0deg) rotateZ(0deg) scale(1, 1) skew(0deg, 0deg);-webkit-transform-origin:115.45px 125.33px;transform-origin:115.45px 125.33px;opacity:1;}92.453%{-webkit-animation-timing-function:cubic-bezier(0.354, 0.000, 0.650, 1.000);animation-timing-function:cubic-bezier(0.354, 0.000, 0.650, 1.000);-webkit-transform:translate(0px, -5px) rotateX(0deg) rotateY(0deg) rotateZ(0deg) scale(1, 1) skew(0deg, 0deg);transform:translate(0px, -5px) rotateX(0deg) rotateY(0deg) rotateZ(0deg) scale(1, 1) skew(0deg, 0deg);-webkit-transform-origin:115.45px 125.33px;transform-origin:115.45px 125.33px;opacity:1;}98.113%,100%{-webkit-animation-timing-function:cubic-bezier(0.354, 0.000, 0.650, 1.000);animation-timing-function:cubic-bezier(0.354, 0.000, 0.650, 1.000);-webkit-transform:translate(0px, 0px) rotateX(0deg) rotateY(0deg) rotateZ(0deg) scale(1, 1) skew(0deg, 0deg);transform:translate(0px, 0px) rotateX(0deg) rotateY(0deg) rotateZ(0deg) scale(1, 1) skew(0deg, 0deg);-webkit-transform-origin:115.45px 125.33px;transform-origin:115.45px 125.33px;opacity:1;}}@keyframes logo_7{0%,18.868%{-webkit-animation-timing-function:cubic-bezier(0.354, 0.000, 0.650, 1.000);animation-timing-function:cubic-bezier(0.354, 0.000, 0.650, 1.000);-webkit-transform:translate(0px, 0px) rotateX(0deg) rotateY(0deg) rotateZ(0deg) scale(1, 1) skew(0deg, 0deg);transform:translate(0px, 0px) rotateX(0deg) rotateY(0deg) rotateZ(0deg) scale(1, 1) skew(0deg, 0deg);-webkit-transform-origin:115.45px 125.33px;transform-origin:115.45px 125.33px;opacity:1;}28.302%{-webkit-animation-timing-function:cubic-bezier(0.354, 0.000, 0.650, 1.000);animation-timing-function:cubic-bezier(0.354, 0.000, 0.650, 1.000);-webkit-transform:translate(0px, 45px) rotateX(0deg) rotateY(0deg) rotateZ(0deg) scale(1, 1) skew(0deg, 0deg);transform:translate(0px, 45px) rotateX(0deg) rotateY(0deg) rotateZ(0deg) scale(1, 1) skew(0deg, 0deg);-webkit-transform-origin:115.45px 125.33px;transform-origin:115.45px 125.33px;opacity:1;}33.962%{opacity:1;-webkit-animation-timing-function:cubic-bezier(0.354, 0.000, 0.650, 1.000);animation-timing-function:cubic-bezier(0.354, 0.000, 0.650, 1.000);-webkit-transform:translate(0px, 35px) rotateX(0deg) rotateY(0deg) rotateZ(0deg) scale(1, 1) skew(0deg, 0deg);transform:translate(0px, 35px) rotateX(0deg) rotateY(0deg) rotateZ(0deg) scale(1, 1) skew(0deg, 0deg);-webkit-transform-origin:115.45px 125.33px;transform-origin:115.45px 125.33px;}35.849%{opacity:0;-webkit-animation-timing-function:cubic-bezier(0.354, 0.000, 0.650, 1.000);animation-timing-function:cubic-bezier(0.354, 0.000, 0.650, 1.000);-webkit-transform:translate(0px, 35px) rotateX(0deg) rotateY(0deg) rotateZ(0deg) scale(1, 1) skew(0deg, 0deg);transform:translate(0px, 35px) rotateX(0deg) rotateY(0deg) rotateZ(0deg) scale(1, 1) skew(0deg, 0deg);-webkit-transform-origin:115.45px 125.33px;transform-origin:115.45px 125.33px;}54.717%{opacity:0;-webkit-animation-timing-function:cubic-bezier(0.354, 0.000, 0.650, 1.000);animation-timing-function:cubic-bezier(0.354, 0.000, 0.650, 1.000);-webkit-transform:translate(0px, 35px) rotateX(0deg) rotateY(0deg) rotateZ(0deg) scale(1, 1) skew(0deg, 0deg);transform:translate(0px, 35px) rotateX(0deg) rotateY(0deg) rotateZ(0deg) scale(1, 1) skew(0deg, 0deg);-webkit-transform-origin:115.45px 125.33px;transform-origin:115.45px 125.33px;}56.604%{opacity:1;-webkit-animation-timing-function:cubic-bezier(0.354, 0.000, 0.650, 1.000);animation-timing-function:cubic-bezier(0.354, 0.000, 0.650, 1.000);-webkit-transform:translate(0px, 35px) rotateX(0deg) rotateY(0deg) rotateZ(0deg) scale(1, 1) skew(0deg, 0deg);transform:translate(0px, 35px) rotateX(0deg) rotateY(0deg) rotateZ(0deg) scale(1, 1) skew(0deg, 0deg);-webkit-transform-origin:115.45px 125.33px;transform-origin:115.45px 125.33px;}83.019%{-webkit-animation-timing-function:cubic-bezier(0.354, 0.000, 0.650, 1.000);animation-timing-function:cubic-bezier(0.354, 0.000, 0.650, 1.000);-webkit-transform:translate(0px, 35px) rotateX(0deg) rotateY(0deg) rotateZ(0deg) scale(1, 1) skew(0deg, 0deg);transform:translate(0px, 35px) rotateX(0deg) rotateY(0deg) rotateZ(0deg) scale(1, 1) skew(0deg, 0deg);-webkit-transform-origin:115.45px 125.33px;transform-origin:115.45px 125.33px;opacity:1;}92.453%{-webkit-animation-timing-function:cubic-bezier(0.354, 0.000, 0.650, 1.000);animation-timing-function:cubic-bezier(0.354, 0.000, 0.650, 1.000);-webkit-transform:translate(0px, -5px) rotateX(0deg) rotateY(0deg) rotateZ(0deg) scale(1, 1) skew(0deg, 0deg);transform:translate(0px, -5px) rotateX(0deg) rotateY(0deg) rotateZ(0deg) scale(1, 1) skew(0deg, 0deg);-webkit-transform-origin:115.45px 125.33px;transform-origin:115.45px 125.33px;opacity:1;}98.113%,100%{-webkit-animation-timing-function:cubic-bezier(0.354, 0.000, 0.650, 1.000);animation-timing-function:cubic-bezier(0.354, 0.000, 0.650, 1.000);-webkit-transform:translate(0px, 0px) rotateX(0deg) rotateY(0deg) rotateZ(0deg) scale(1, 1) skew(0deg, 0deg);transform:translate(0px, 0px) rotateX(0deg) rotateY(0deg) rotateZ(0deg) scale(1, 1) skew(0deg, 0deg);-webkit-transform-origin:115.45px 125.33px;transform-origin:115.45px 125.33px;opacity:1;}}#tAll{-webkit-animation:2.65s logo_8 forwards infinite  ;animation:2.65s logo_8 forwards infinite  ;}@-webkit-keyframes logo_8{0%,26.415%{-webkit-animation-timing-function:cubic-bezier(0.266, 0.412, 0.612, 1.000);animation-timing-function:cubic-bezier(0.266, 0.412, 0.612, 1.000);-webkit-transform:translate(0px, 0px) rotateX(0deg) rotateY(0deg) rotateZ(0deg) scale(1, 1) skew(0deg, 0deg);transform:translate(0px, 0px) rotateX(0deg) rotateY(0deg) rotateZ(0deg) scale(1, 1) skew(0deg, 0deg);-webkit-transform-origin:175.09px 122.22px;transform-origin:175.09px 122.22px;}64.151%{-webkit-animation-timing-function:cubic-bezier(0.354, 0.000, 0.650, 1.000);animation-timing-function:cubic-bezier(0.354, 0.000, 0.650, 1.000);-webkit-transform:translate(0px, 0px) rotateX(0deg) rotateY(0deg) rotateZ(390deg) scale(1, 1) skew(0deg, 0deg);transform:translate(0px, 0px) rotateX(0deg) rotateY(0deg) rotateZ(390deg) scale(1, 1) skew(0deg, 0deg);-webkit-transform-origin:175.09px 122.22px;transform-origin:175.09px 122.22px;}83.019%,100%{-webkit-animation-timing-function:cubic-bezier(0.354, 0.000, 0.650, 1.000);animation-timing-function:cubic-bezier(0.354, 0.000, 0.650, 1.000);-webkit-transform:translate(0px, 0px) rotateX(0deg) rotateY(0deg) rotateZ(360deg) scale(1, 1) skew(0deg, 0deg);transform:translate(0px, 0px) rotateX(0deg) rotateY(0deg) rotateZ(360deg) scale(1, 1) skew(0deg, 0deg);-webkit-transform-origin:175.09px 122.22px;transform-origin:175.09px 122.22px;}}@keyframes logo_8{0%,26.415%{-webkit-animation-timing-function:cubic-bezier(0.266, 0.412, 0.612, 1.000);animation-timing-function:cubic-bezier(0.266, 0.412, 0.612, 1.000);-webkit-transform:translate(0px, 0px) rotateX(0deg) rotateY(0deg) rotateZ(0deg) scale(1, 1) skew(0deg, 0deg);transform:translate(0px, 0px) rotateX(0deg) rotateY(0deg) rotateZ(0deg) scale(1, 1) skew(0deg, 0deg);-webkit-transform-origin:175.09px 122.22px;transform-origin:175.09px 122.22px;}64.151%{-webkit-animation-timing-function:cubic-bezier(0.354, 0.000, 0.650, 1.000);animation-timing-function:cubic-bezier(0.354, 0.000, 0.650, 1.000);-webkit-transform:translate(0px, 0px) rotateX(0deg) rotateY(0deg) rotateZ(390deg) scale(1, 1) skew(0deg, 0deg);transform:translate(0px, 0px) rotateX(0deg) rotateY(0deg) rotateZ(390deg) scale(1, 1) skew(0deg, 0deg);-webkit-transform-origin:175.09px 122.22px;transform-origin:175.09px 122.22px;}83.019%,100%{-webkit-animation-timing-function:cubic-bezier(0.354, 0.000, 0.650, 1.000);animation-timing-function:cubic-bezier(0.354, 0.000, 0.650, 1.000);-webkit-transform:translate(0px, 0px) rotateX(0deg) rotateY(0deg) rotateZ(360deg) scale(1, 1) skew(0deg, 0deg);transform:translate(0px, 0px) rotateX(0deg) rotateY(0deg) rotateZ(360deg) scale(1, 1) skew(0deg, 0deg);-webkit-transform-origin:175.09px 122.22px;transform-origin:175.09px 122.22px;}}#bAll{-webkit-animation:2.65s logo_9 forwards infinite  ;animation:2.65s logo_9 forwards infinite  ;}@-webkit-keyframes logo_9{0%,26.415%{-webkit-animation-timing-function:cubic-bezier(0.354, 0.000, 0.650, 1.000);animation-timing-function:cubic-bezier(0.354, 0.000, 0.650, 1.000);-webkit-transform:translate(0px, 0px) rotateX(0deg) rotateY(0deg) rotateZ(0deg) scale(1, 1) skew(0deg, 0deg);transform:translate(0px, 0px) rotateX(0deg) rotateY(0deg) rotateZ(0deg) scale(1, 1) skew(0deg, 0deg);-webkit-transform-origin:175.09px 122.22px;transform-origin:175.09px 122.22px;}64.151%{-webkit-animation-timing-function:cubic-bezier(0.354, 0.000, 0.650, 1.000);animation-timing-function:cubic-bezier(0.354, 0.000, 0.650, 1.000);-webkit-transform:translate(0px, 0px) rotateX(0deg) rotateY(0deg) rotateZ(-390deg) scale(1, 1) skew(0deg, 0deg);transform:translate(0px, 0px) rotateX(0deg) rotateY(0deg) rotateZ(-390deg) scale(1, 1) skew(0deg, 0deg);-webkit-transform-origin:175.09px 122.22px;transform-origin:175.09px 122.22px;}83.019%,100%{-webkit-animation-timing-function:cubic-bezier(0.354, 0.000, 0.650, 1.000);animation-timing-function:cubic-bezier(0.354, 0.000, 0.650, 1.000);-webkit-transform:translate(0px, 0px) rotateX(0deg) rotateY(0deg) rotateZ(-360deg) scale(1, 1) skew(0deg, 0deg);transform:translate(0px, 0px) rotateX(0deg) rotateY(0deg) rotateZ(-360deg) scale(1, 1) skew(0deg, 0deg);-webkit-transform-origin:175.09px 122.22px;transform-origin:175.09px 122.22px;}}@keyframes logo_9{0%,26.415%{-webkit-animation-timing-function:cubic-bezier(0.354, 0.000, 0.650, 1.000);animation-timing-function:cubic-bezier(0.354, 0.000, 0.650, 1.000);-webkit-transform:translate(0px, 0px) rotateX(0deg) rotateY(0deg) rotateZ(0deg) scale(1, 1) skew(0deg, 0deg);transform:translate(0px, 0px) rotateX(0deg) rotateY(0deg) rotateZ(0deg) scale(1, 1) skew(0deg, 0deg);-webkit-transform-origin:175.09px 122.22px;transform-origin:175.09px 122.22px;}64.151%{-webkit-animation-timing-function:cubic-bezier(0.354, 0.000, 0.650, 1.000);animation-timing-function:cubic-bezier(0.354, 0.000, 0.650, 1.000);-webkit-transform:translate(0px, 0px) rotateX(0deg) rotateY(0deg) rotateZ(-390deg) scale(1, 1) skew(0deg, 0deg);transform:translate(0px, 0px) rotateX(0deg) rotateY(0deg) rotateZ(-390deg) scale(1, 1) skew(0deg, 0deg);-webkit-transform-origin:175.09px 122.22px;transform-origin:175.09px 122.22px;}83.019%,100%{-webkit-animation-timing-function:cubic-bezier(0.354, 0.000, 0.650, 1.000);animation-timing-function:cubic-bezier(0.354, 0.000, 0.650, 1.000);-webkit-transform:translate(0px, 0px) rotateX(0deg) rotateY(0deg) rotateZ(-360deg) scale(1, 1) skew(0deg, 0deg);transform:translate(0px, 0px) rotateX(0deg) rotateY(0deg) rotateZ(-360deg) scale(1, 1) skew(0deg, 0deg);-webkit-transform-origin:175.09px 122.22px;transform-origin:175.09px 122.22px;}}
</style>
</svg>

